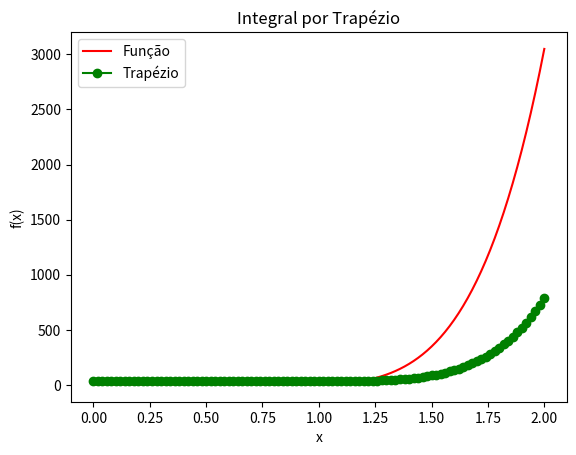

Here is the Python script that generated this plot:
# Bibliotecas utilizadas

import matplotlib.pyplot as plt
from scipy.integrate import quad
import numpy as np

f = lambda x : 0.2 + 25 * x - 200 * x ** 2 + 675 * x ** 3 - 900 * x ** 4 + 400 * x ** 5

inicio, fim = 0, 2

intervalo_trapezio = 100
x_trapezio = np.linspace(inicio, fim, intervalo_trapezio+1)
y_trapezio = np.zeros(intervalo_trapezio+1)

soma = 0
for i in range(len(x_trapezio)):
    soma += f(x_trapezio[i])
    y_trapezio[i] = (fim - inicio) * (f(inicio) + 2 * soma + f(fim)) / (2 * (intervalo_trapezio))

plt.plot(x_trapezio, f(x_trapezio), color='red', label="Função")
plt.plot(x_trapezio, y_trapezio, color='green', marker='o', label="Trapézio")

plt.title("Integral por Trapézio")
plt.xlabel("x")
plt.ylabel("f(x)")
plt.legend()

plt.show()

# Função de integral para verificar os valores
resultado, erro = quad(f, inicio, fim)

print(f"Regra do Trapézio com {intervalo_trapezio} intervalos: {y_trapezio[-1]}")
print(f"Integral definida: {resultado}")
